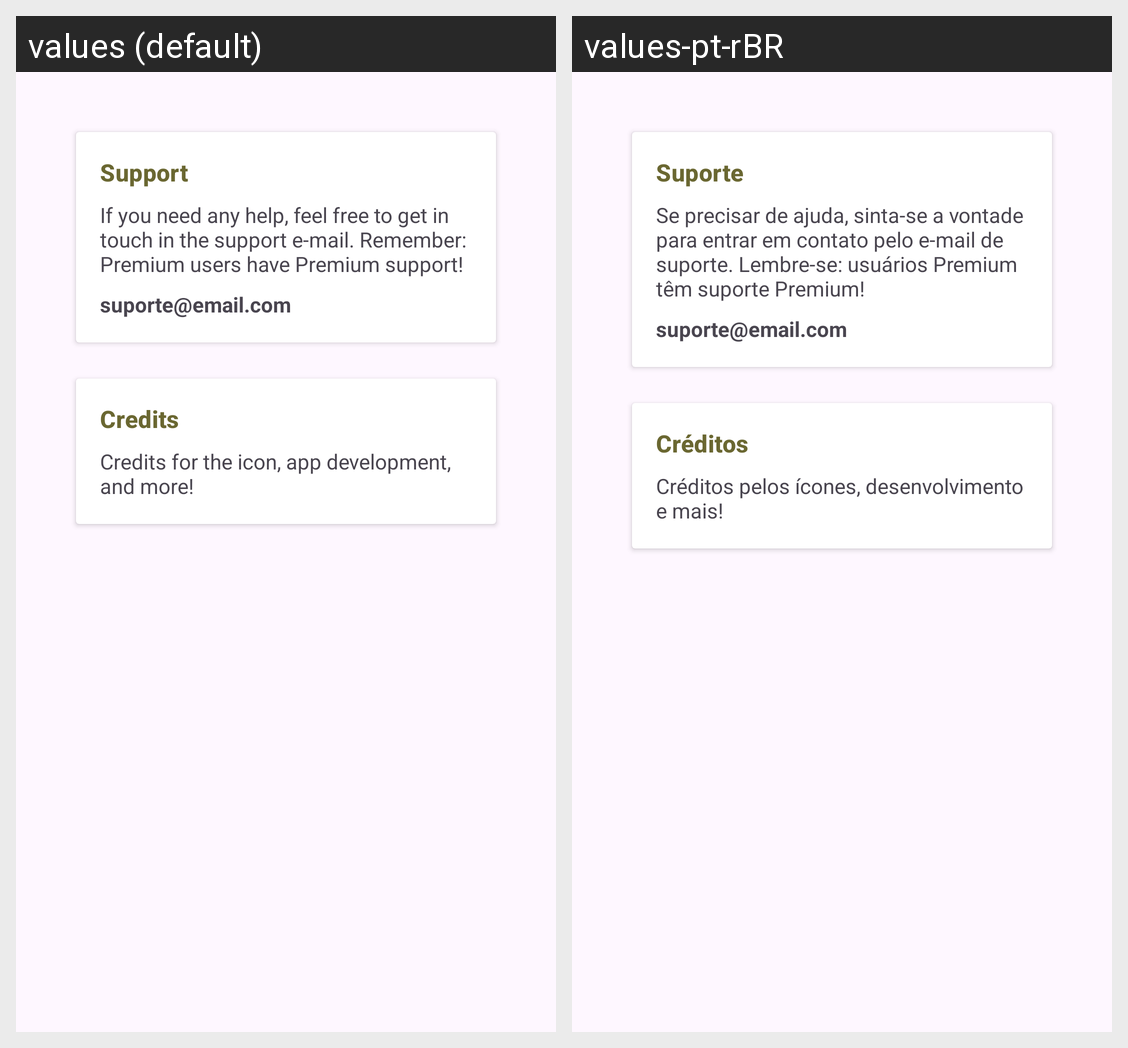

Locale-by-locale string values for the Android screen shown in this grid:
Android screen res/layout/fragment_about.xml rendered under 2 locales, left to right: values (default), values-pt-rBR. Device: Nexus 5 (rendered at 1080×1920; each locale shown at half size, 540×960, under a caption strip naming it); theme Theme.DiarioDoBebe.
Strings drawn on this screen, with the default value and each locale's value (text and hints the layout hard-codes, and strings that could not be matched under every locale, appear in the picture but are not listed):

send_email
  values: Support
  values-pt-rBR: Suporte

support_desc
  values: If you need any help, feel free to get in touch in the support e-mail. Remember: Premium users have Premium support!
  values-pt-rBR: Se precisar de ajuda, sinta-se a vontade para entrar em contato pelo e-mail de suporte. Lembre-se: usuários Premium têm suporte Premium!

support_email
  values: suporte@email.com
  values-pt-rBR: suporte@email.com  [not translated; the default value is used]

credits
  values: Credits
  values-pt-rBR: Créditos

credits_desc
  values: Credits for the icon, app development, and more!
  values-pt-rBR: Créditos pelos ícones, desenvolvimento e mais!
